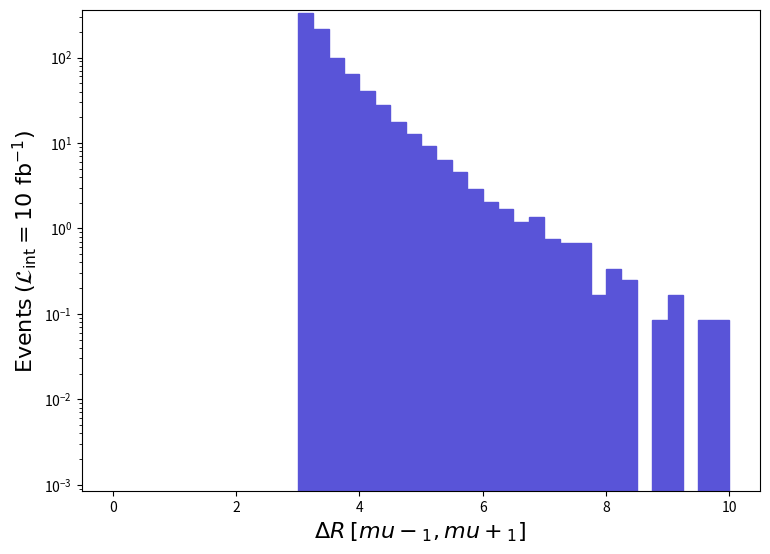

This chart was generated by the following Python code: (Note: this script raises an exception after producing the figure.)
def selection_8():

    # Library import
    import numpy
    import matplotlib
    import matplotlib.pyplot   as plt
    import matplotlib.gridspec as gridspec

    # Library version
    matplotlib_version = matplotlib.__version__
    numpy_version      = numpy.__version__

    # Histo binning
    xBinning = numpy.linspace(0.0,10.0,41,endpoint=True)

    # Creating data sequence: middle of each bin
    xData = numpy.array([0.125,0.375,0.625,0.875,1.125,1.375,1.625,1.875,2.125,2.375,2.625,2.875,3.125,3.375,3.625,3.875,4.125,4.375,4.625,4.875,5.125,5.375,5.625,5.875,6.125,6.375,6.625,6.875,7.125,7.375,7.625,7.875,8.125,8.375,8.625,8.875,9.125,9.375,9.625,9.875])

    # Creating weights for histo: y9_DELTAR_0
    y9_DELTAR_0_weights = numpy.array([0.0,0.0,0.0,0.0,0.0,0.0,0.0,0.0,0.0,0.0,0.0,0.0,328.51438691210893,217.04819135288074,99.02506605487818,64.81182741792088,40.09758840252698,27.992658884782877,17.48489930340811,12.86148948760304,9.330885628260985,6.304651748825018,4.6234118158049915,2.858108886134004,2.0174889196239914,1.6812409330199862,1.1768679531140183,1.344992946415981,0.7565582698589998,0.6724962732079985,0.6724962732079985,0.16812409330199862,0.3362480866040012,0.25218608995299996,0.0,0.0840620266510001,0.16812409330199862,0.0,0.0840620266510001,0.0840620266510001])

    # Creating a new Canvas
    fig   = plt.figure(figsize=(8.75,6.25),dpi=80)
    frame = gridspec.GridSpec(1,1)
    pad   = fig.add_subplot(frame[0])

    # Creating a new Stack
    pad.hist(x=xData, bins=xBinning, weights=y9_DELTAR_0_weights,\
             label="$run\_01$", histtype="stepfilled", rwidth=1.0,\
             color="#5954d8", edgecolor="#5954d8", linewidth=1, linestyle="solid",\
             bottom=None, cumulative=False, density=False, align="mid", orientation="vertical")


    # Axis
    plt.rc('text',usetex=False)
    plt.xlabel(r"$\Delta R$ $[ mu-_{1}, mu+_{1} ]$ ",\
               fontsize=16,color="black")
    plt.ylabel(r"$\mathrm{Events}$ $(\mathcal{L}_{\mathrm{int}} = 10\ \mathrm{fb}^{-1})$ ",\
               fontsize=16,color="black")

    # Boundary of y-axis
    ymax=(y9_DELTAR_0_weights).max()*1.1
    #ymin=0 # linear scale
    ymin=min([x for x in (y9_DELTAR_0_weights) if x])/100. # log scale
    plt.gca().set_ylim(ymin,ymax)

    # Log/Linear scale for X-axis
    plt.gca().set_xscale("linear")
    #plt.gca().set_xscale("log",nonpositive="clip")

    # Log/Linear scale for Y-axis
    #plt.gca().set_yscale("linear")
    plt.gca().set_yscale("log",nonpositive="clip")

    # Saving the image
    plt.savefig('../../HTML/MadAnalysis5job_0/selection_8.png')

# Running!
if __name__ == '__main__':
    selection_8()
